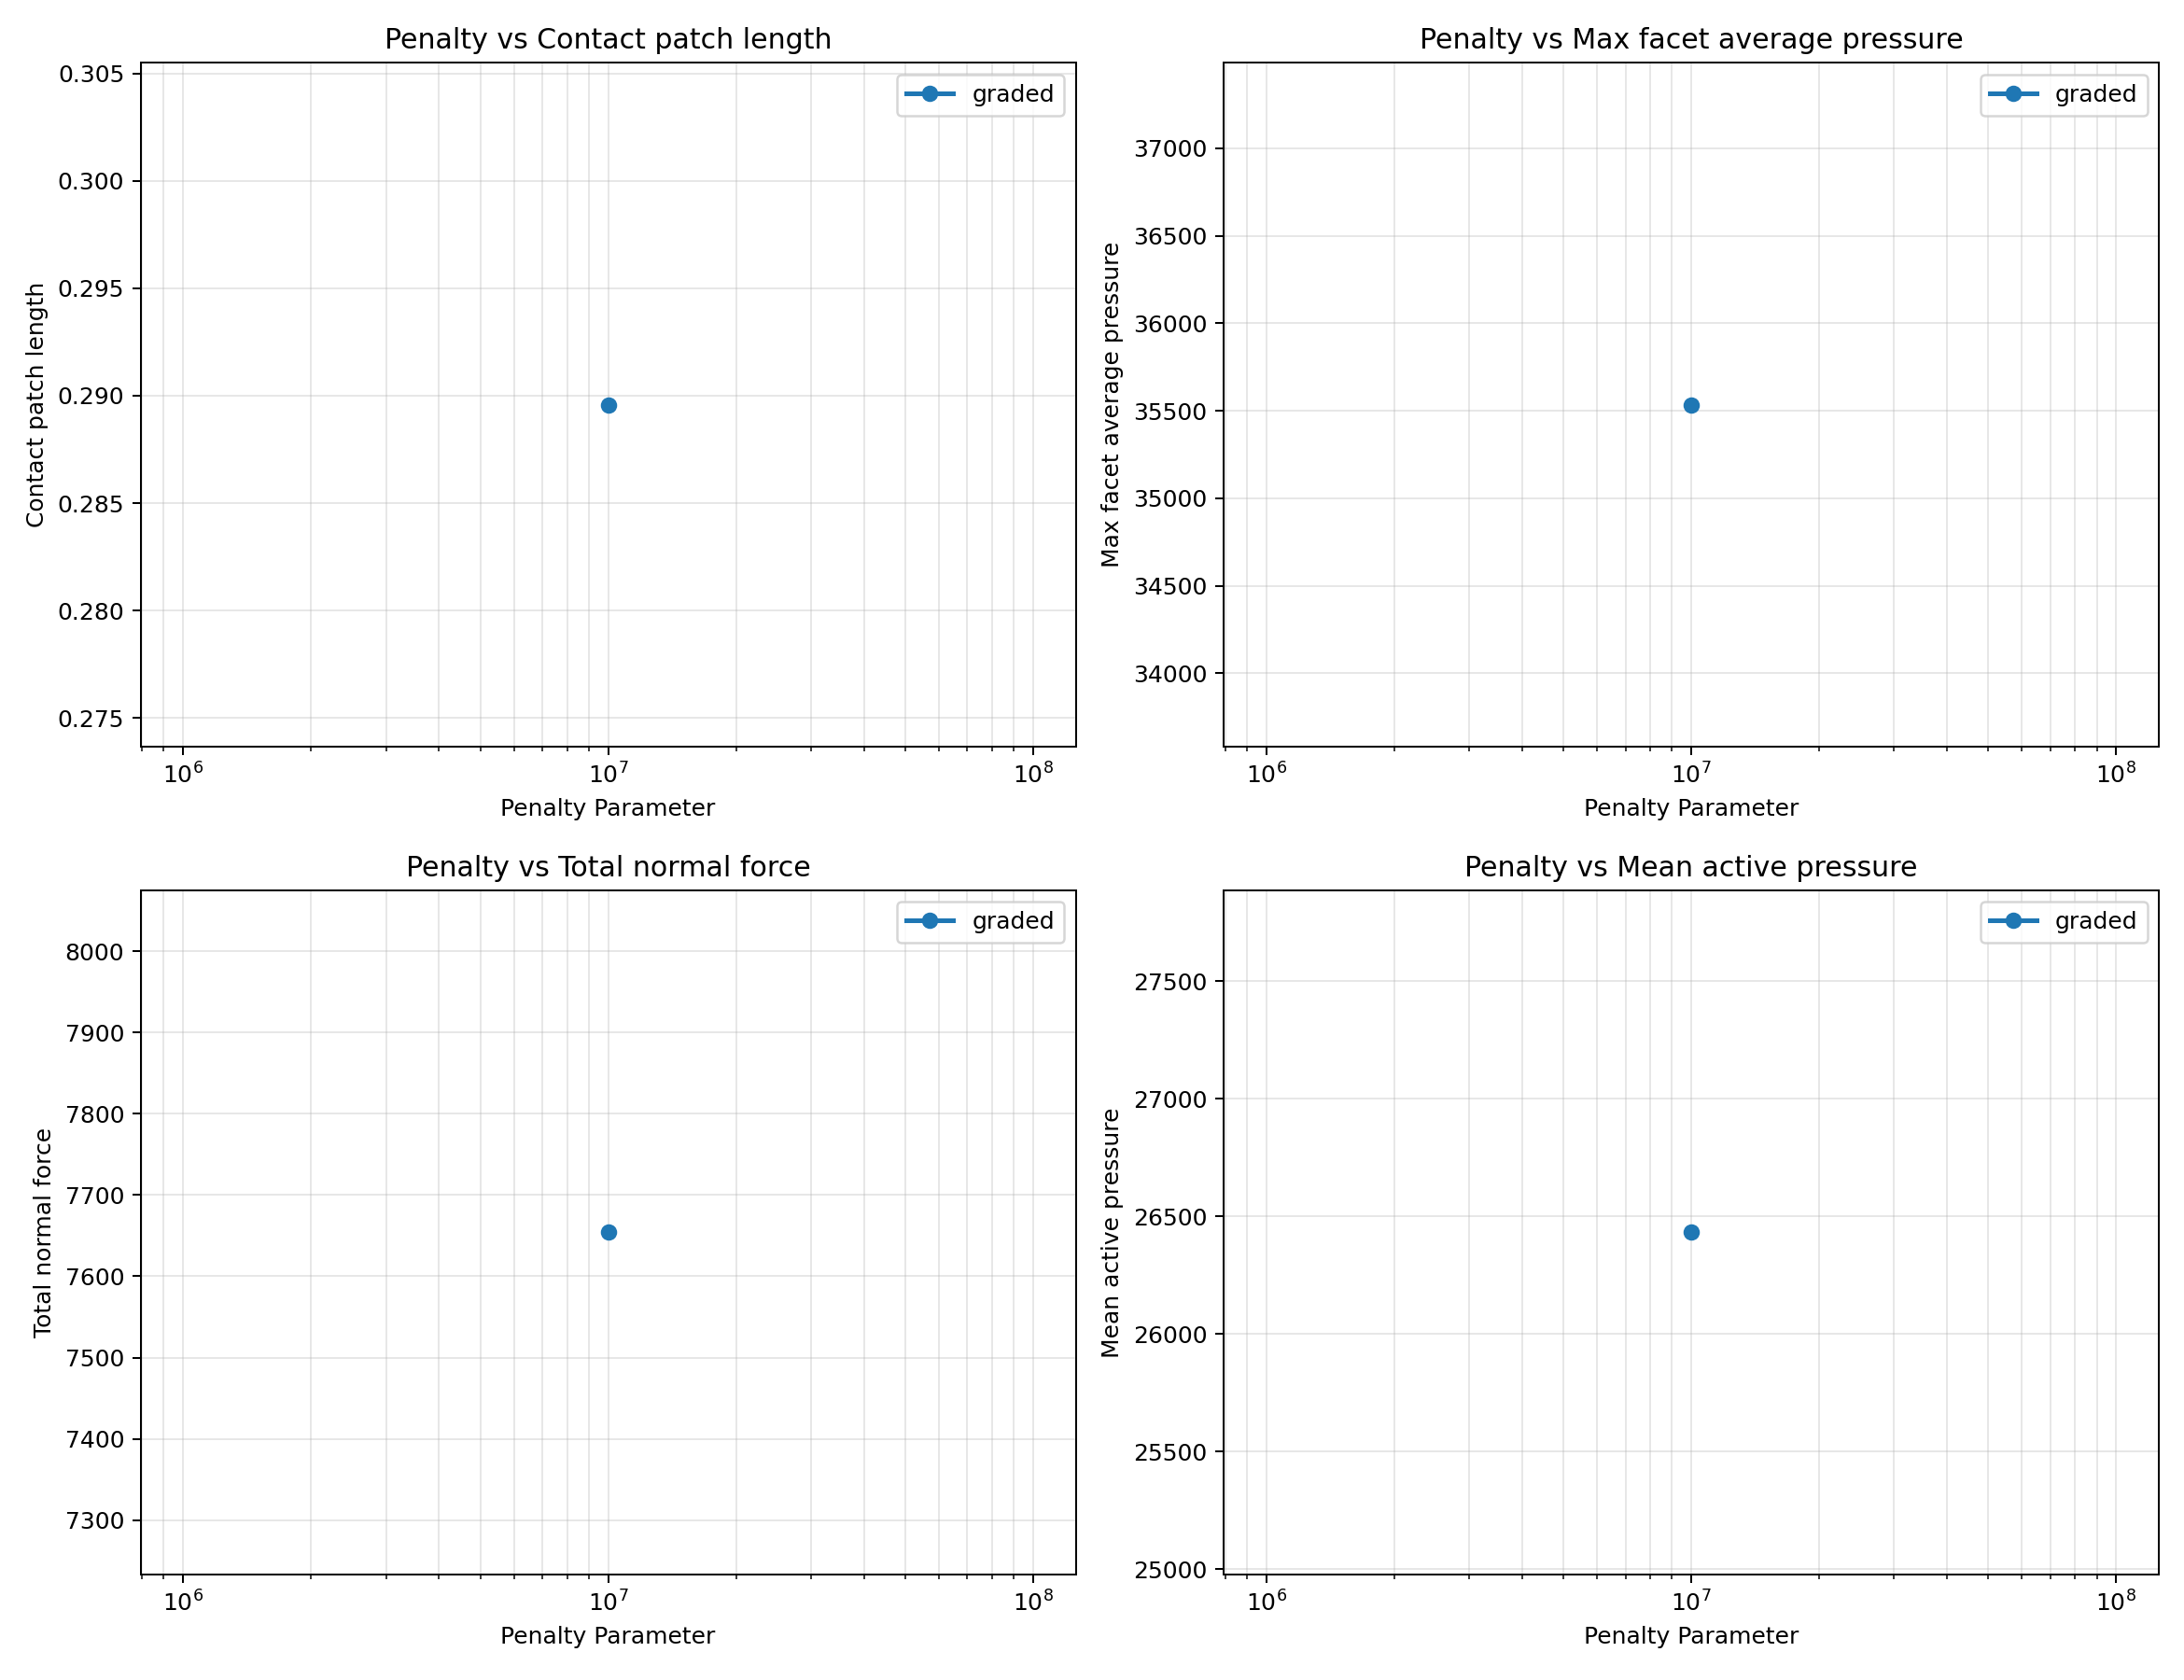

The table this chart was drawn from, first rows:
case_name, mesh_label, penalty, contact_patch_length, max_average_pressure, mean_active_pressure, total_normal_force, center_of_pressure_arc
tire_contact_single_case, graded, 10000000, 0.2896, 35534, 26432, 7654, -1.2097434165525556e-11
